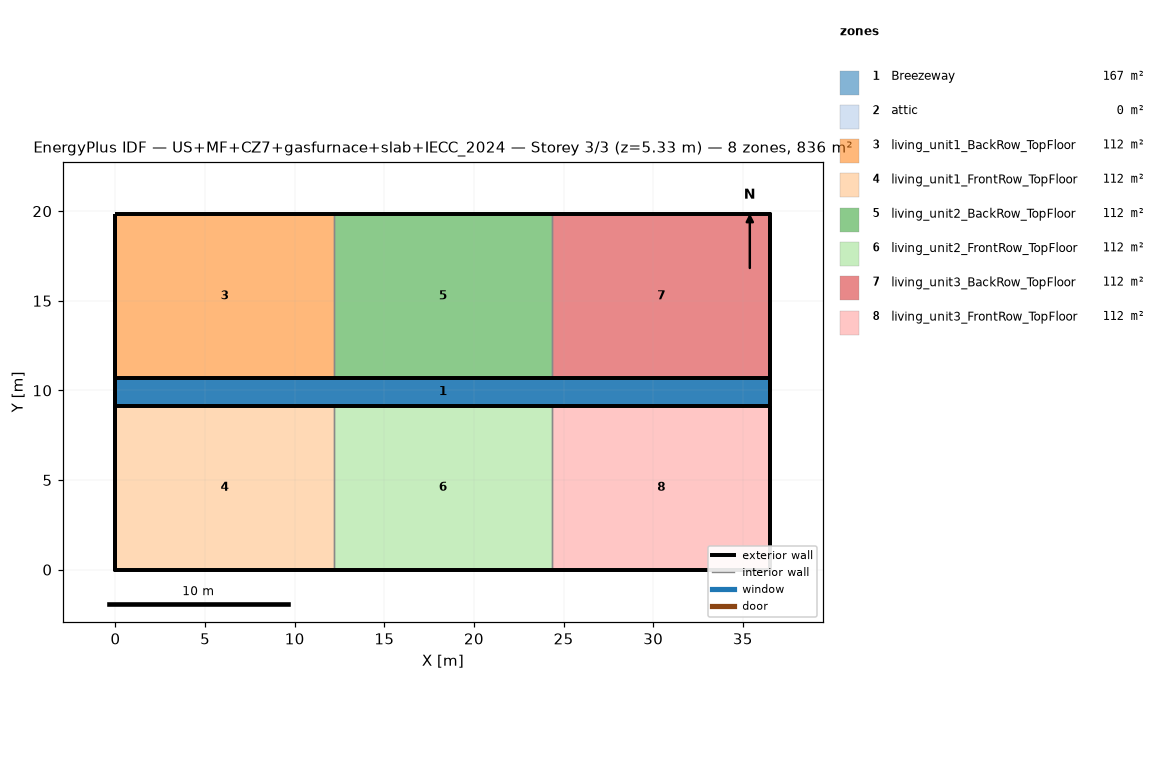
=== STOREY PLAN SPEC (per zone: floor XY polygon, exterior-wall plan segments, windows/doors) ===
zone 1: Breezeway  (167.0 m²)
  floor: (36.54, 9.16) (0.00, 9.16) (0.00, 10.68) (36.54, 10.68)
  floor: (36.54, 9.16) (0.00, 9.16) (0.00, 10.68) (36.54, 10.68)
  floor: (36.54, 9.16) (0.00, 9.16) (0.00, 10.68) (36.54, 10.68)
zone 2: attic  (0.0 m²)
  exterior wall: (36.54, 0.00) – (36.54, 19.84) – (36.54, 9.92)  [29.8 m]
  exterior wall: (0.00, 19.84) – (0.00, 0.00) – (0.00, 9.92)  [29.8 m]
zone 3: living_unit1_BackRow_TopFloor  (111.5 m²)
  floor: (12.18, 10.68) (0.00, 10.68) (0.00, 19.84) (12.18, 19.84)
  exterior wall: (12.18, 19.84) – (0.00, 19.84)  [12.2 m]
  exterior wall: (0.00, 19.84) – (0.00, 10.68)  [9.2 m]
  exterior wall: (0.00, 10.68) – (12.18, 10.68)  [12.2 m]
  interior walls: 1
zone 4: living_unit1_FrontRow_TopFloor  (111.5 m²)
  floor: (12.18, 0.00) (0.00, 0.00) (0.00, 9.16) (12.18, 9.16)
  exterior wall: (0.00, 0.00) – (12.18, 0.00)  [12.2 m]
  exterior wall: (0.00, 9.16) – (0.00, 0.00)  [9.2 m]
  exterior wall: (12.18, 9.16) – (0.00, 9.16)  [12.2 m]
  interior walls: 1
zone 5: living_unit2_BackRow_TopFloor  (111.5 m²)
  floor: (24.36, 10.68) (12.18, 10.68) (12.18, 19.84) (24.36, 19.84)
  exterior wall: (12.18, 10.68) – (24.36, 10.68)  [12.2 m]
  exterior wall: (24.36, 19.84) – (12.18, 19.84)  [12.2 m]
  interior walls: 2
zone 6: living_unit2_FrontRow_TopFloor  (111.5 m²)
  floor: (24.36, 0.00) (12.18, 0.00) (12.18, 9.16) (24.36, 9.16)
  exterior wall: (12.18, 0.00) – (24.36, 0.00)  [12.2 m]
  exterior wall: (24.36, 9.16) – (12.18, 9.16)  [12.2 m]
  interior walls: 2
zone 7: living_unit3_BackRow_TopFloor  (111.5 m²)
  floor: (36.54, 10.68) (24.36, 10.68) (24.36, 19.84) (36.54, 19.84)
  exterior wall: (36.54, 10.68) – (36.54, 19.84)  [9.2 m]
  exterior wall: (36.54, 19.84) – (24.36, 19.84)  [12.2 m]
  exterior wall: (24.36, 10.68) – (36.54, 10.68)  [12.2 m]
  interior walls: 1
zone 8: living_unit3_FrontRow_TopFloor  (111.5 m²)
  floor: (36.54, 0.00) (24.36, 0.00) (24.36, 9.16) (36.54, 9.16)
  exterior wall: (24.36, 0.00) – (36.54, 0.00)  [12.2 m]
  exterior wall: (36.54, 0.00) – (36.54, 9.16)  [9.2 m]
  exterior wall: (36.54, 9.16) – (24.36, 9.16)  [12.2 m]
  interior walls: 1

=== DERIVED (storey summary) ===
Building: US+MF+CZ7+gasfurnace+slab+IECC_2024
Storey: 3 of 3  (floor level z = 5.33 m)
Storey gross floor area: 836.2 m²
Zones on this storey: 8
  - Breezeway: floor 167.0 m²
  - attic: floor 0.0 m²; exterior wall 59.5 m (81.9 m²); WWR 0.0%
  - living_unit1_BackRow_TopFloor: floor 111.5 m²; exterior wall 33.5 m (86.9 m²); WWR 0.0%
  - living_unit1_FrontRow_TopFloor: floor 111.5 m²; exterior wall 33.5 m (86.9 m²); WWR 0.0%
  - living_unit2_BackRow_TopFloor: floor 111.5 m²; exterior wall 24.4 m (63.1 m²); WWR 0.0%
  - living_unit2_FrontRow_TopFloor: floor 111.5 m²; exterior wall 24.4 m (63.1 m²); WWR 0.0%
  - living_unit3_BackRow_TopFloor: floor 111.5 m²; exterior wall 33.5 m (86.9 m²); WWR 0.0%
  - living_unit3_FrontRow_TopFloor: floor 111.5 m²; exterior wall 33.5 m (86.9 m²); WWR 0.0%
Zone adjacency (shared interzone walls):
  - living_unit1_BackRow_TopFloor ↔ living_unit2_BackRow_TopFloor
  - living_unit1_FrontRow_TopFloor ↔ living_unit2_FrontRow_TopFloor
  - living_unit2_BackRow_TopFloor ↔ living_unit3_BackRow_TopFloor
  - living_unit2_FrontRow_TopFloor ↔ living_unit3_FrontRow_TopFloor